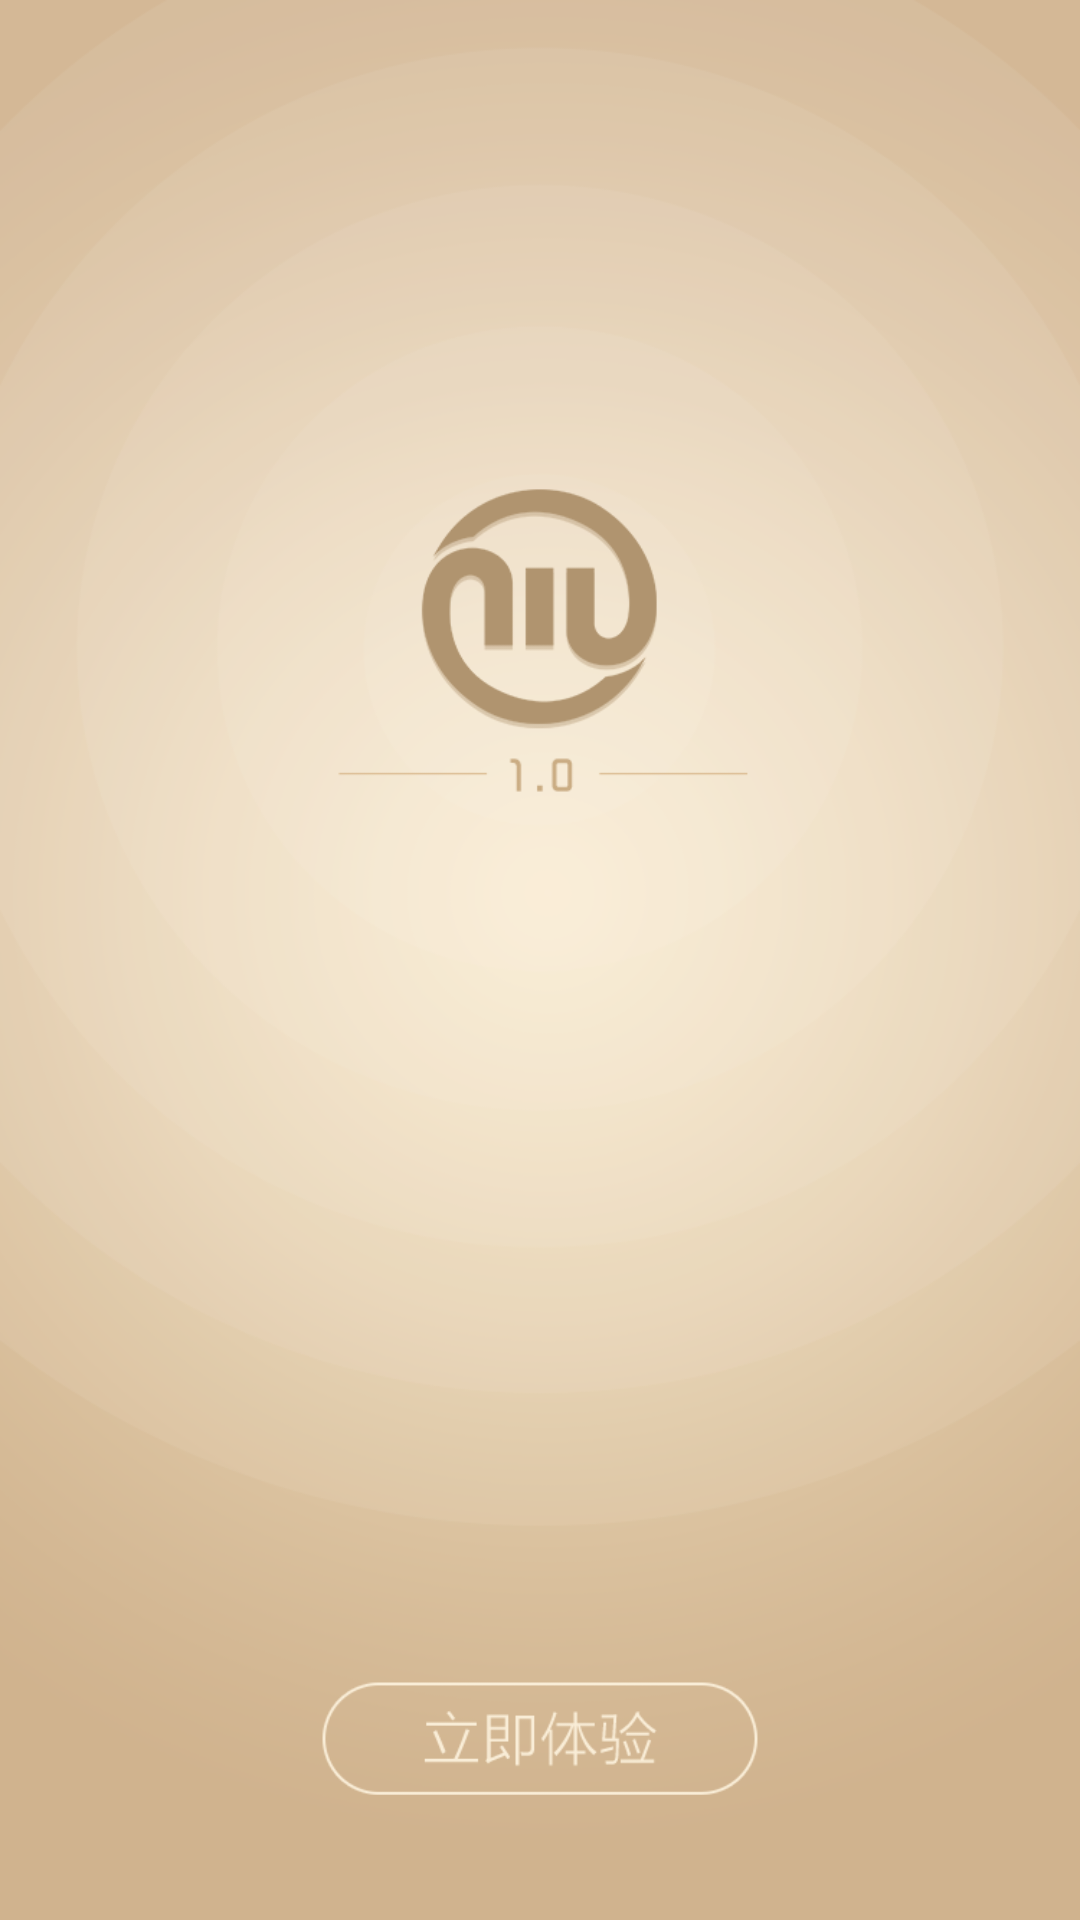

This screen was rendered from an Android layout file. Write that file and the resources it references.
<!-- AndroidManifest.xml: activity theme AppTheme.Splash -->
<!-- res/layout/activity_splash.xml -->
<?xml version="1.0" encoding="utf-8"?>
<FrameLayout xmlns:android="http://schemas.android.com/apk/res/android"
    xmlns:app="http://schemas.android.com/apk/res-auto"
    xmlns:tools="http://schemas.android.com/tools"
    android:layout_width="match_parent"
    android:layout_height="match_parent"
    tools:context="com.xiaoyeshidai.jf.SplashActivity">

    <ImageView
        android:id="@+id/iv_spash_bg"
        android:layout_width="match_parent"
        android:layout_height="match_parent"
        android:src="@mipmap/splash_bg"
        android:scaleType="fitXY"/>

</FrameLayout>
<!-- resources referenced by this layout -->
<resources>
  <!-- mipmap splash_bg: png bitmap (mipmap-xhdpi, 114132 bytes) -->
  <style name="AppTheme.Splash" parent="AppTheme.Full">
          <item name="android:windowBackground">@android:color/transparent</item>
          <item name="android:colorBackgroundCacheHint">@null</item>
          <item name="android:windowIsTranslucent">true</item>
      </style>
  <style name="AppTheme.Full" parent="AppTheme.NoActionBar">
          <item name="android:windowFullscreen">true</item>
      </style>
  <style name="AppTheme.NoActionBar">
          <item name="windowActionBar">false</item>
          <item name="windowNoTitle">true</item>
      </style>
</resources>
